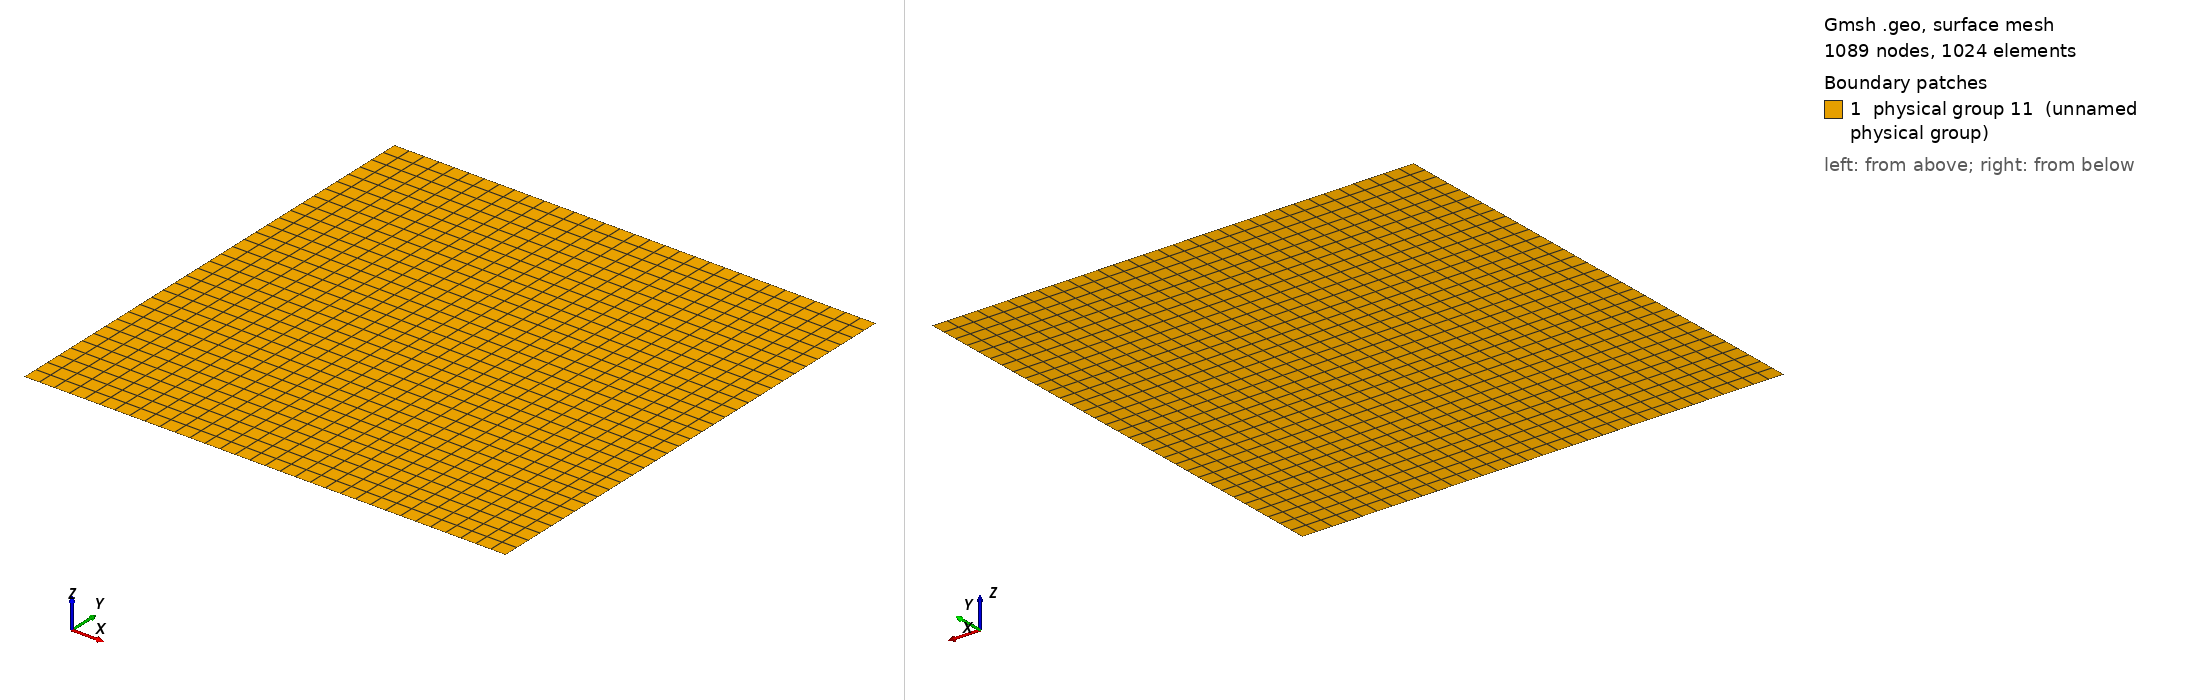

Gmsh geometry script, surface-meshed: 1089 nodes, 1024 surface elements. Boundary patches (legend numbers): 1 physical group 11 (unnamed physical group). Left view from above one corner, right view from below the opposite corner. Legend entries are the model's physical surfaces. The drawing asked Gmsh for element sizes between 1% and 20% of the model's largest extent; the script's own settings can give other sizes.

=== MMS_D.geo (drawn) ===
pi=3.1415926535897931;
Point(1) = {0., 0., 0., 1.0};
Extrude {pi, 0, 0} {
  Point{1}; Layers{32}; Recombine;
}
Extrude {0, pi, 0} {
  Line{1}; Layers{32}; Recombine;
}
Physical Line(7) = {3};
Physical Line(8) = {4};
Physical Line(9) = {1};
Physical Line(10) = {2};
Physical Surface(11) = {5};
